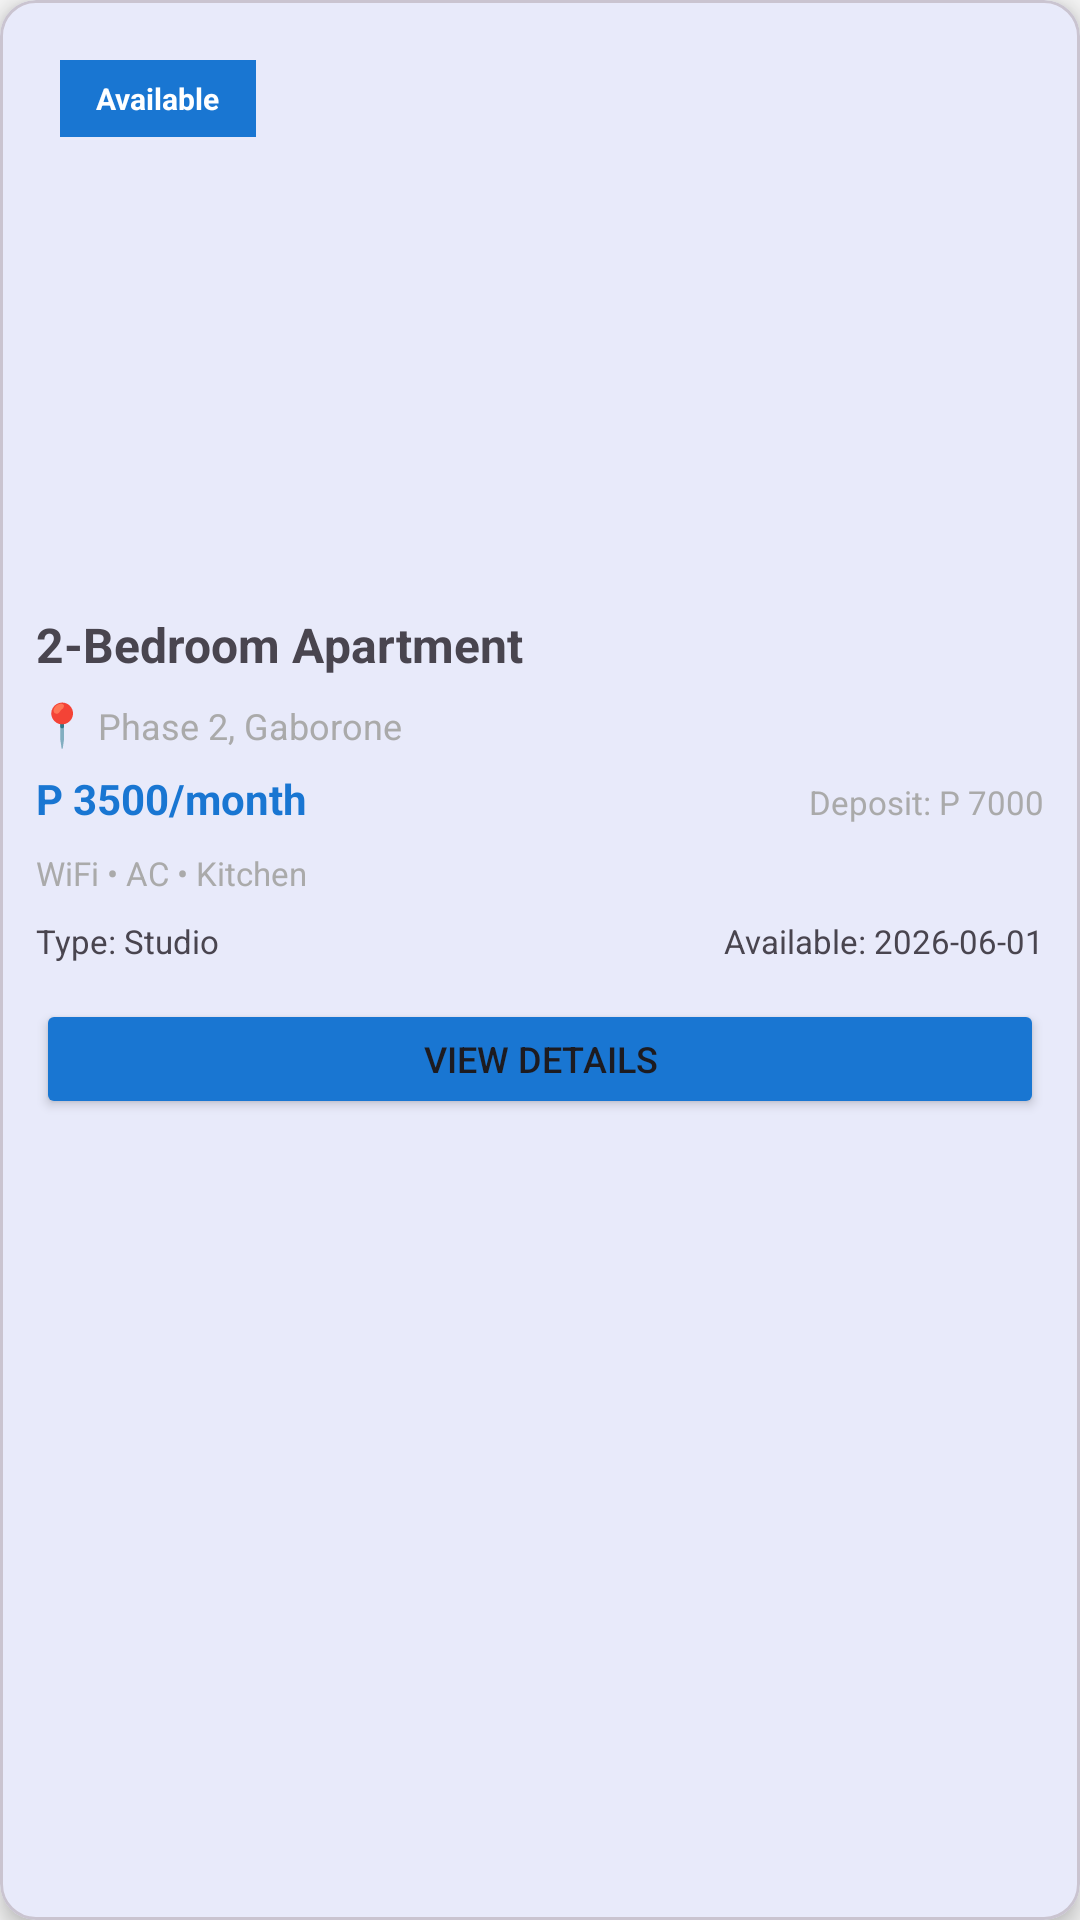

Android layout source for this screen:
<!-- AndroidManifest.xml: application theme Theme.AccommodationFinder -->
<!-- res/layout/listing_item.xml -->
<?xml version="1.0" encoding="utf-8"?>
<com.google.android.material.card.MaterialCardView xmlns:android="http://schemas.android.com/apk/res/android"
    xmlns:app="http://schemas.android.com/apk/res-auto"
    android:layout_width="match_parent"
    android:layout_height="wrap_content"
    android:layout_margin="8dp"
    app:cardCornerRadius="12dp"
    app:cardElevation="4dp">

    <androidx.constraintlayout.widget.ConstraintLayout
        android:layout_width="match_parent"
        android:layout_height="wrap_content"
        android:padding="12dp">

        <ImageView
            android:id="@+id/listingImage"
            android:layout_width="match_parent"
            android:layout_height="180dp"
            android:scaleType="centerCrop"
            android:contentDescription="Listing Image"
            app:layout_constraintStart_toStartOf="parent"
            app:layout_constraintEnd_toEndOf="parent"
            app:layout_constraintTop_toTopOf="parent" />

        <TextView
            android:id="@+id/statusBadge"
            android:layout_width="wrap_content"
            android:layout_height="wrap_content"
            android:text="Available"
            android:padding="6dp"
            android:paddingStart="12dp"
            android:paddingEnd="12dp"
            android:textColor="@android:color/white"
            android:textSize="10sp"
            android:textStyle="bold"
            android:background="@color/primary_color"
            android:layout_margin="8dp"
            app:layout_constraintStart_toStartOf="@id/listingImage"
            app:layout_constraintTop_toTopOf="@id/listingImage" />

        <TextView
            android:id="@+id/titleText"
            android:layout_width="match_parent"
            android:layout_height="wrap_content"
            android:text="2-Bedroom Apartment"
            android:textSize="16sp"
            android:textStyle="bold"
            android:layout_marginTop="12dp"
            app:layout_constraintStart_toStartOf="parent"
            app:layout_constraintEnd_toEndOf="parent"
            app:layout_constraintTop_toBottomOf="@id/listingImage" />

        <LinearLayout
            android:id="@+id/locationLayout"
            android:layout_width="match_parent"
            android:layout_height="wrap_content"
            android:orientation="horizontal"
            android:layout_marginTop="6dp"
            app:layout_constraintStart_toStartOf="parent"
            app:layout_constraintEnd_toEndOf="parent"
            app:layout_constraintTop_toBottomOf="@id/titleText">

            <TextView
                android:layout_width="wrap_content"
                android:layout_height="wrap_content"
                android:text="📍 " />

            <TextView
                android:id="@+id/locationText"
                android:layout_width="wrap_content"
                android:layout_height="wrap_content"
                android:text="Phase 2, Gaborone"
                android:textSize="12sp"
                android:textColor="@android:color/darker_gray" />

        </LinearLayout>

        <LinearLayout
            android:id="@+id/priceLayout"
            android:layout_width="match_parent"
            android:layout_height="wrap_content"
            android:orientation="horizontal"
            android:layout_marginTop="6dp"
            app:layout_constraintStart_toStartOf="parent"
            app:layout_constraintEnd_toEndOf="parent"
            app:layout_constraintTop_toBottomOf="@id/locationLayout">

            <TextView
                android:id="@+id/priceText"
                android:layout_width="0dp"
                android:layout_height="wrap_content"
                android:layout_weight="1"
                android:text="P 3500/month"
                android:textSize="14sp"
                android:textStyle="bold"
                android:textColor="@color/primary_color" />

            <TextView
                android:id="@+id/depositText"
                android:layout_width="wrap_content"
                android:layout_height="wrap_content"
                android:text="Deposit: P 7000"
                android:textSize="11sp"
                android:textColor="@android:color/darker_gray" />

        </LinearLayout>

        <TextView
            android:id="@+id/amenitiesText"
            android:layout_width="match_parent"
            android:layout_height="wrap_content"
            android:text="WiFi • AC • Kitchen"
            android:textSize="11sp"
            android:textColor="@android:color/darker_gray"
            android:layout_marginTop="8dp"
            app:layout_constraintStart_toStartOf="parent"
            app:layout_constraintEnd_toEndOf="parent"
            app:layout_constraintTop_toBottomOf="@id/priceLayout" />

        <LinearLayout
            android:id="@+id/detailsLayout"
            android:layout_width="match_parent"
            android:layout_height="wrap_content"
            android:orientation="horizontal"
            android:layout_marginTop="8dp"
            app:layout_constraintStart_toStartOf="parent"
            app:layout_constraintEnd_toEndOf="parent"
            app:layout_constraintTop_toBottomOf="@id/amenitiesText">

            <TextView
                android:id="@+id/typeText"
                android:layout_width="0dp"
                android:layout_height="wrap_content"
                android:layout_weight="1"
                android:text="Type: Studio"
                android:textSize="11sp" />

            <TextView
                android:id="@+id/dateText"
                android:layout_width="wrap_content"
                android:layout_height="wrap_content"
                android:text="Available: 2026-06-01"
                android:textSize="11sp" />

        </LinearLayout>

        <Button
            android:id="@+id/viewDetailsBtn"
            android:layout_width="match_parent"
            android:layout_height="40dp"
            android:text="View Details"
            android:textSize="12sp"
            android:layout_marginTop="12dp"
            android:backgroundTint="@color/primary_color"
            app:layout_constraintStart_toStartOf="parent"
            app:layout_constraintEnd_toEndOf="parent"
            app:layout_constraintTop_toBottomOf="@id/detailsLayout" />

    </androidx.constraintlayout.widget.ConstraintLayout>

</com.google.android.material.card.MaterialCardView>
<!-- resources referenced by this layout -->
<resources>
  <color name="primary_color">#1976D2</color>
  <style name="Theme.AccommodationFinder" parent="Base.Theme.AccommodationFinder" />
  <style name="Base.Theme.AccommodationFinder" parent="Theme.Material3.Light.NoActionBar">
  
          <item name="colorPrimary">@color/primary_color</item>
          <item name="colorPrimaryDark">@color/primary_dark</item>
          <item name="colorAccent">@color/accent_color</item>
  
          <item name="android:windowBackground">@color/background_color</item>
  
          
          <item name="android:forceDarkAllowed">false</item>
  
      </style>
  <color name="primary_dark">#1565C0</color>
  <color name="accent_color">#FF6F00</color>
  <color name="background_color">#F5F5F5</color>
</resources>
